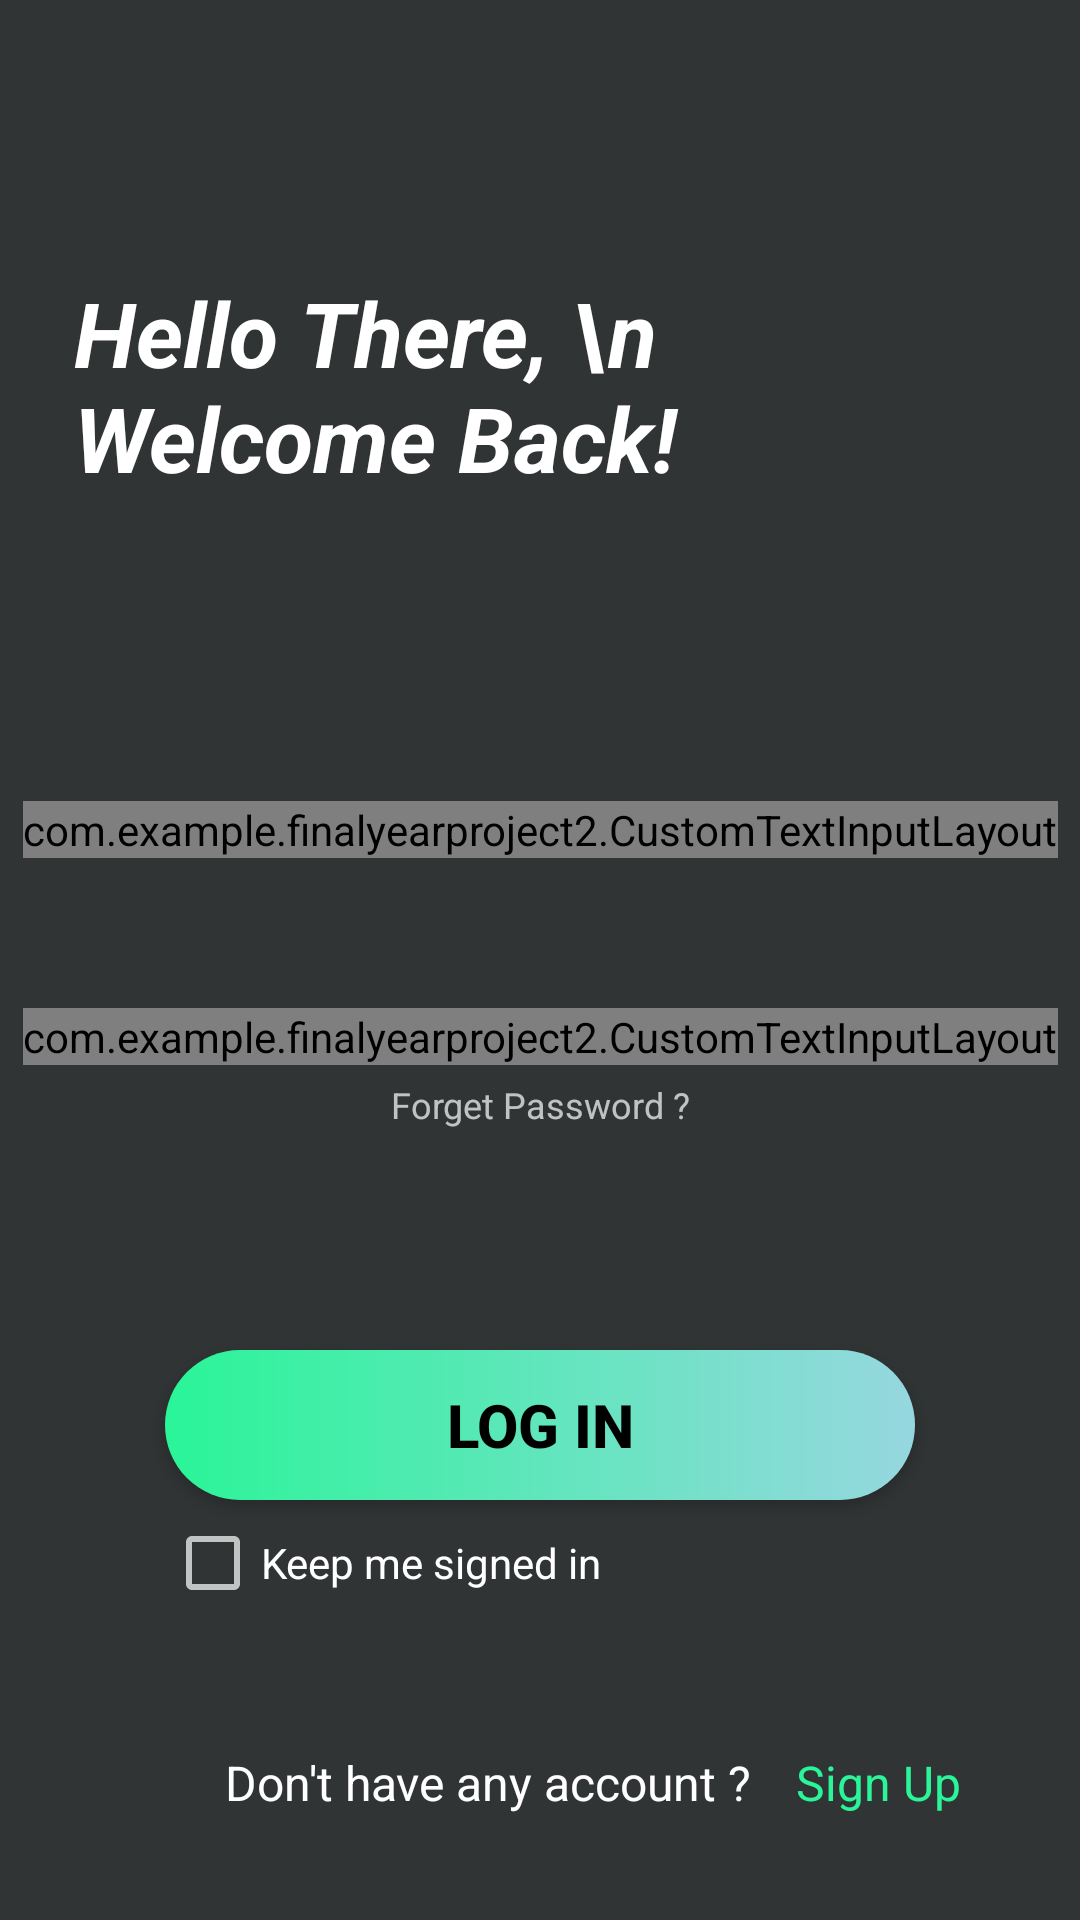

Produce the Android XML layout that renders to this screen, including the resource entries it uses.
<!-- AndroidManifest.xml: application theme Theme.FinalYearProject2 -->
<!-- res/layout/activity_login.xml -->
<?xml version="1.0" encoding="utf-8"?>
<androidx.constraintlayout.widget.ConstraintLayout xmlns:android="http://schemas.android.com/apk/res/android"
    xmlns:app="http://schemas.android.com/apk/res-auto"
    xmlns:tools="http://schemas.android.com/tools"
    android:layout_width="match_parent"
    android:layout_height="match_parent"
    android:background="#313435"
    tools:context=".LoginActivity"
    android:onClick="closeKeyBoard">

    <TextView
        android:id="@+id/LinkedTextToRegister"
        android:layout_width="wrap_content"
        android:layout_height="wrap_content"
        android:layout_marginStart="15dp"
        android:layout_marginBottom="35dp"
        android:text="Sign Up"
        android:textColor="#2AF598"
        android:textSize="16sp"
        app:layout_constraintBottom_toBottomOf="parent"
        app:layout_constraintStart_toEndOf="@+id/RegisterText" />

    <TextView
        android:id="@+id/RegisterText"
        android:layout_width="wrap_content"
        android:layout_height="wrap_content"
        android:layout_marginStart="75dp"
        android:layout_marginBottom="35dp"
        android:text="Don't have any account ?"
        android:textColor="#FFFFFF"
        android:textSize="16sp"
        app:layout_constraintBottom_toBottomOf="parent"
        app:layout_constraintStart_toStartOf="parent" />

    <com.example.finalyearproject2.CustomTextInputLayout
        android:id="@+id/RetypeResetPasswordTextLayout"
        android:layout_width="wrap_content"
        android:layout_height="wrap_content"
        android:layout_marginStart="55dp"
        android:layout_marginTop="50dp"
        android:layout_marginEnd="55dp"
        android:textColorHint="#FFFFFF"
        app:errorTextColor="#FFDBDB"
        app:hintTextColor="#FFFFFF"
        app:layout_constraintEnd_toEndOf="parent"
        app:layout_constraintStart_toStartOf="parent"
        app:layout_constraintTop_toBottomOf="@+id/NewEventsTextLayout"
        app:passwordToggleEnabled="true">

        <EditText
            android:id="@+id/RetypeResetPasswordTextField"
            android:layout_width="300dp"
            android:layout_height="50dp"
            android:background="@drawable/round_textbox"
            android:gravity="left|center_vertical"
            android:hint="Password"
            android:inputType="textPassword"
            android:paddingLeft="20dp"
            android:textColor="#FFFFFF"
            android:textColorHighlight="#FFFFFF"
            android:textColorHint="#FFFFFF"
            android:textColorLink="#FFFFFF"
            android:textCursorDrawable="@drawable/white_cursor" />
    </com.example.finalyearproject2.CustomTextInputLayout>

    <com.example.finalyearproject2.CustomTextInputLayout
        android:id="@+id/NewEventsTextLayout"
        android:layout_width="wrap_content"
        android:layout_height="wrap_content"
        android:layout_marginStart="55dp"
        android:layout_marginTop="85dp"
        android:layout_marginEnd="55dp"
        android:textColorHint="#FFFFFF"
        app:errorTextColor="#FFDBDB"
        app:hintTextColor="#FFFFFF"
        app:layout_constraintEnd_toEndOf="parent"
        app:layout_constraintStart_toStartOf="parent"
        app:layout_constraintTop_toBottomOf="@+id/NewEventTextView">

        <EditText
            android:id="@+id/NewEventsTextField"
            android:layout_width="300dp"
            android:layout_height="50dp"
            android:background="@drawable/round_textbox"
            android:gravity="left|center_vertical"
            android:hint="Email"
            android:inputType="textEmailAddress"
            android:paddingHorizontal="20dp"
            android:textColor="#FFFFFF"
            android:textColorHighlight="#FFFFFF"
            android:textColorHint="#FFFFFF"
            android:textColorLink="#FFFFFF"
            android:textCursorDrawable="@drawable/white_cursor" />
    </com.example.finalyearproject2.CustomTextInputLayout>

    <TextView
        android:id="@+id/NewEventTextView"
        android:layout_width="311dp"
        android:layout_height="107dp"
        android:layout_marginStart="45dp"
        android:layout_marginTop="75dp"
        android:layout_marginEnd="45dp"
        android:gravity="center|start"
        android:shadowRadius="15"
        android:text="Hello There, \n              Welcome Back!"
        android:textAppearance="@style/TextAppearance.AppCompat.Large"
        android:textColor="#FFFFFF"
        android:textColorLink="#FFFFFF"
        android:textSize="30sp"
        android:textStyle="bold|italic"
        app:cornerRadius="55dp"
        app:layout_constraintEnd_toEndOf="parent"
        app:layout_constraintStart_toStartOf="parent"
        app:layout_constraintTop_toTopOf="parent" />

    <Button
        android:id="@+id/NewEventsButton"
        android:layout_width="0dp"
        android:layout_height="50dp"
        android:layout_marginStart="55dp"
        android:layout_marginTop="95dp"
        android:layout_marginEnd="55dp"
        android:background="@drawable/login_button"
        android:text="Log In"
        android:textColor="#000000"
        android:textSize="20sp"
        android:textStyle="bold"
        app:layout_constraintEnd_toEndOf="parent"
        app:layout_constraintHorizontal_bias="0.0"
        app:layout_constraintStart_toStartOf="parent"
        app:layout_constraintTop_toBottomOf="@+id/RetypeResetPasswordTextLayout" />

    <ProgressBar
        android:id="@+id/progressBarSignIn"
        style="?android:attr/progressBarStyle"
        android:layout_width="wrap_content"
        android:layout_height="wrap_content"
        android:visibility="invisible"
        app:layout_constraintBottom_toBottomOf="parent"
        app:layout_constraintEnd_toEndOf="parent"
        app:layout_constraintStart_toStartOf="parent"
        app:layout_constraintTop_toTopOf="parent" />

    <TextView
        android:id="@+id/ForgetPasswordText"
        android:layout_width="0dp"
        android:layout_height="wrap_content"
        android:layout_marginStart="55dp"
        android:layout_marginTop="5dp"
        android:layout_marginEnd="55dp"
        android:gravity="center"
        android:text="Forget Password ?"
        android:textSize="12sp"
        app:layout_constraintEnd_toEndOf="parent"
        app:layout_constraintStart_toStartOf="parent"
        app:layout_constraintTop_toBottomOf="@+id/RetypeResetPasswordTextLayout" />

    <CheckBox
        android:id="@+id/checkBoxRMBMe"
        android:layout_width="0dp"
        android:layout_height="wrap_content"
        android:layout_marginStart="55dp"
        android:layout_marginTop="5dp"
        android:layout_marginEnd="55dp"
        android:gravity="center|start"
        android:text="Keep me signed in"
        app:layout_constraintEnd_toEndOf="parent"
        app:layout_constraintStart_toStartOf="parent"
        app:layout_constraintTop_toBottomOf="@+id/NewEventsButton" />

</androidx.constraintlayout.widget.ConstraintLayout>
<!-- resources referenced by this layout -->
<resources>
  <!-- drawable login_button (drawable-v24) -->
  <?xml version="1.0" encoding="utf-8"?>
  <selector xmlns:android="http://schemas.android.com/apk/res/android">
      <item>
          <shape>
              <gradient android:startColor="#2AF598" android:endColor="#96D7DF" android:type="linear" />
              <corners android:radius="50dp" />
          </shape>
      </item>
  </selector>
  <!-- drawable round_textbox (drawable-v24) -->
  <?xml version="1.0" encoding="utf-8"?>
  <selector xmlns:android="http://schemas.android.com/apk/res/android">
  <item>
      <shape>
          <solid android:color="#4E4D4D" />
          <corners android:radius="30dp" />
  
      </shape>
  </item>
  </selector>
  <style name="Theme.FinalYearProject2" parent="Theme.AppCompat.NoActionBar">
          
          <item name="colorPrimary">@color/purple_500</item>
          <item name="colorPrimaryVariant">#000</item>
          <item name="colorOnPrimary">@color/white</item>
          
          <item name="colorSecondary">@color/teal_200</item>
          <item name="colorSecondaryVariant">@color/teal_700</item>
          <item name="colorOnSecondary">@color/black</item>
          
          <item name="android:statusBarColor" tools:targetApi="l">?attr/colorPrimaryVariant</item>
          
      </style>
  <!-- not gathered from this repository: default colours our renderer supplied (Android Studio template values) -->
  <color name="purple_500">#FF6200EE</color>
  <color name="teal_200">#FF03DAC5</color>
  <color name="teal_700">#FF018786</color>
  <color name="black">#FF000000</color>
  <color name="white">#FFFFFFFF</color>
</resources>
